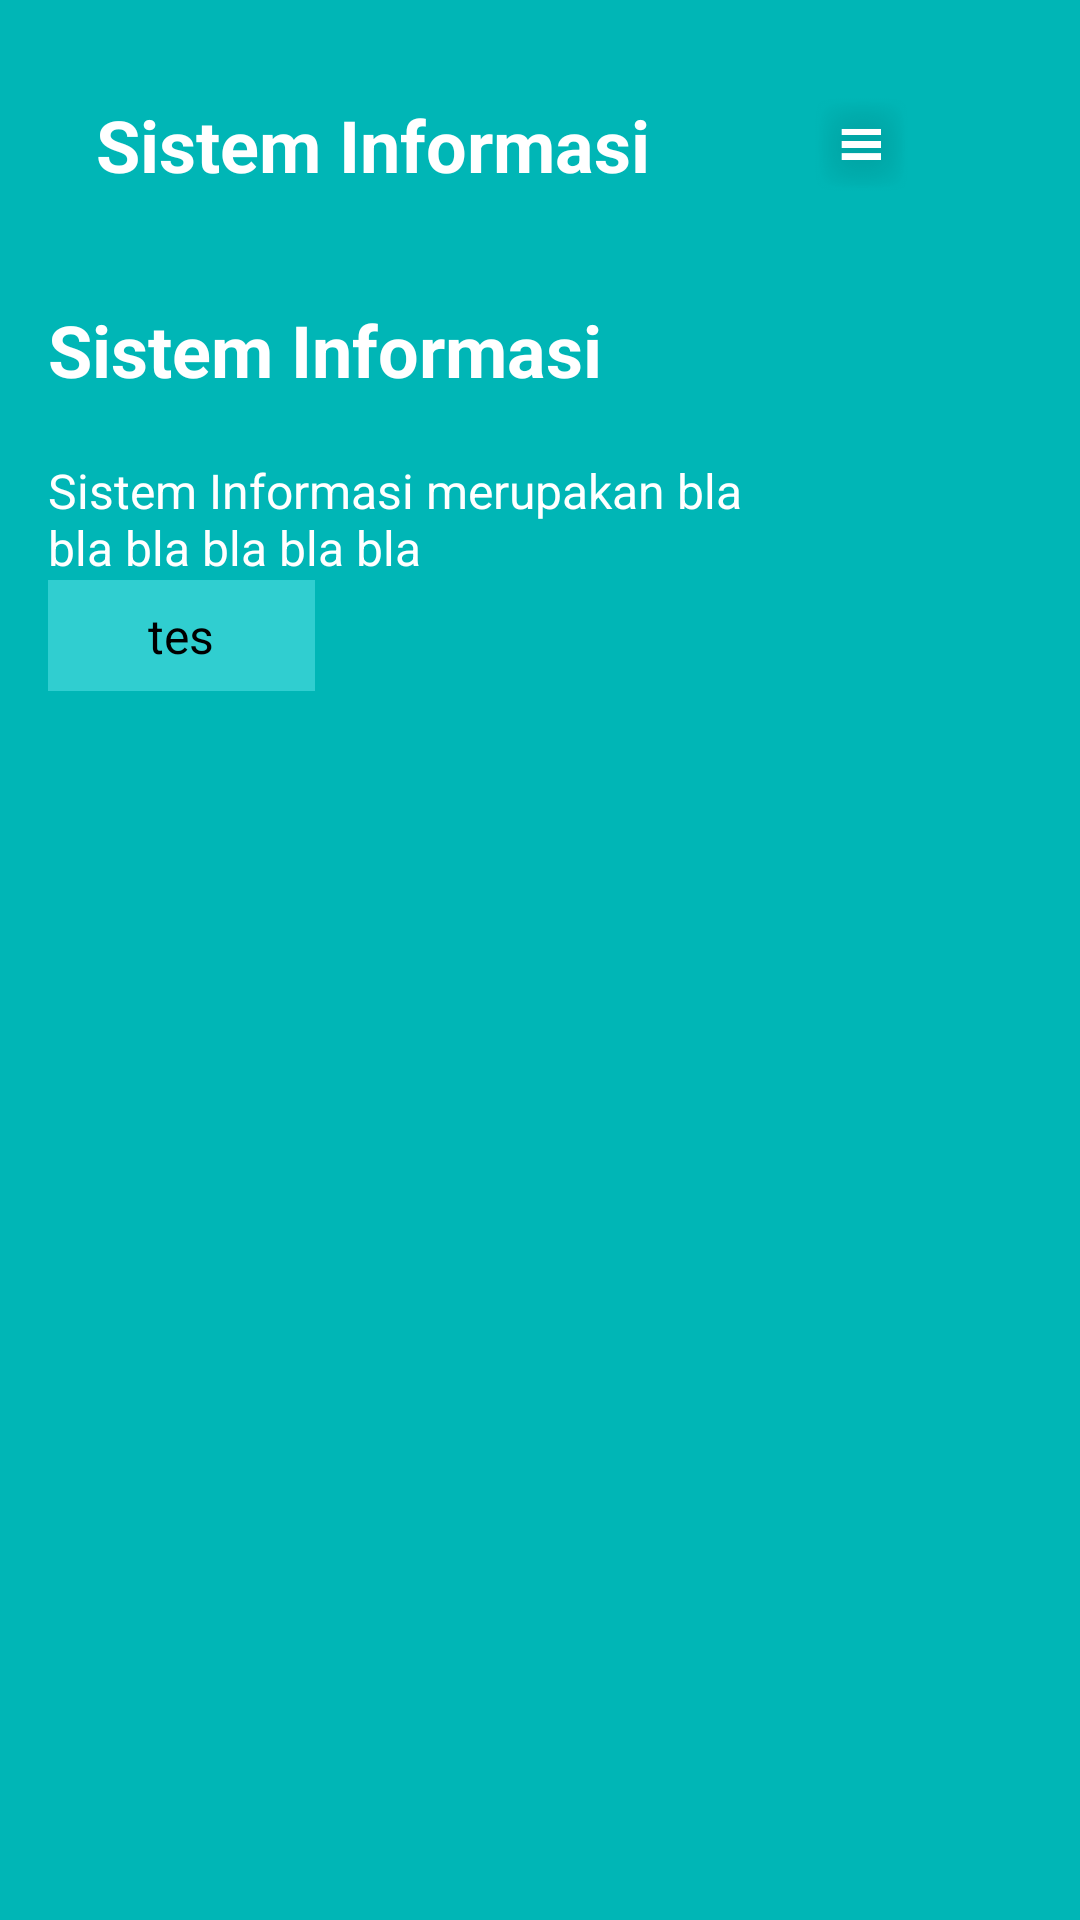

Write the Android layout XML for this screen, with the resource values it uses.
<!-- AndroidManifest.xml: application theme Theme.UAS_PPB_Compro_SistemInformasi -->
<!-- res/layout/activity_main.xml -->
<?xml version="1.0" encoding="utf-8"?>
<LinearLayout xmlns:android="http://schemas.android.com/apk/res/android"
    xmlns:app="http://schemas.android.com/apk/res-auto"
    xmlns:tools="http://schemas.android.com/tools"
    android:id="@+id/main"
    android:layout_width="match_parent"
    android:layout_height="match_parent"
    android:orientation="vertical"
    tools:context=".MainActivity"
    android:background="#00B6B6"
    android:padding="16dp"
    >

    <LinearLayout
        android:layout_width="match_parent"
        android:layout_height="wrap_content"
        android:orientation="horizontal"
        android:padding="16dp">

        
        <TextView
            android:layout_height="wrap_content"
            android:layout_weight="3"
            android:text="Sistem Informasi"
            android:textSize="24sp"
            android:textStyle="bold"
            android:textColor="#fff"
            android:gravity="start" />

        
        <ImageView
            android:layout_width="10dp"
            android:layout_height="match_parent"
            android:layout_weight="1"
            android:text="Sistem Informasi"
            android:src="@drawable/hamburger_menu"
            android:gravity="end" />


    </LinearLayout>

    <LinearLayout
        android:layout_width="match_parent"
        android:layout_height="261dp"
        android:orientation="vertical">


        <TextView
            android:layout_width="match_parent"
            android:layout_height="wrap_content"
            android:layout_gravity="start"
            android:layout_marginTop="20sp"
            android:layout_marginBottom="0dp"
            android:text="Sistem Informasi"
            android:textColor="#fff"
            android:textSize="24sp"
            android:textStyle="bold" />

        <TextView
            android:layout_width="250dp"
            android:layout_height="wrap_content"
            android:layout_gravity="start"
            android:layout_marginTop="20sp"
            android:layout_marginBottom="0dp"
            android:text="Sistem Informasi merupakan bla bla bla bla bla bla"
            android:textColor="#fff"
            android:textSize="16sp" />

        <Button
            android:layout_width="89dp"
            android:layout_height="37dp"
            android:background="#30CED0"
            android:gravity="center"
            android:text="tes"
            android:textSize="16sp" />


    </LinearLayout>


</LinearLayout>
<!-- resources referenced by this layout -->
<resources>
  <!-- drawable hamburger_menu: png bitmap (drawable, 6041 bytes) -->
</resources>
